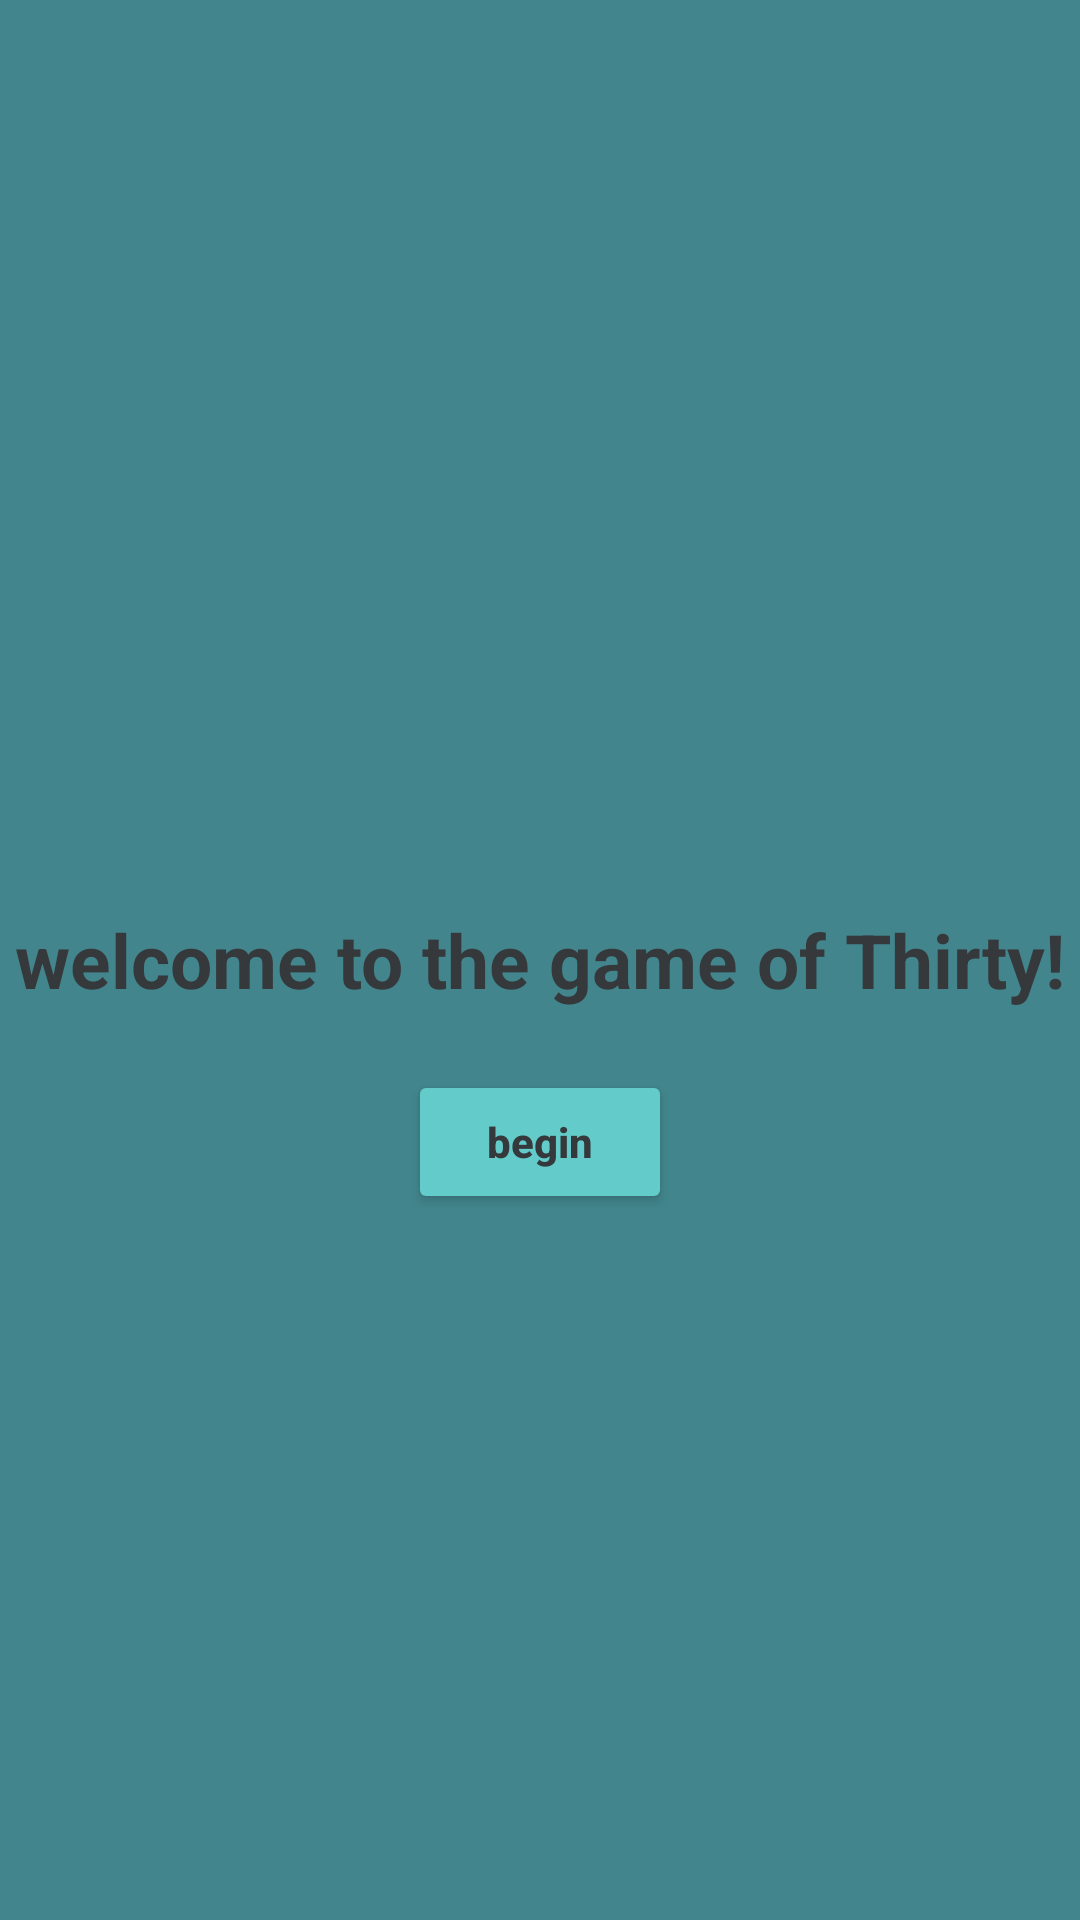

Reconstruct the res/layout file that produces this screen, plus the resources it refers to.
<!-- AndroidManifest.xml: application theme Theme.Thirty -->
<!-- res/layout/activity_main.xml -->
<?xml version="1.0" encoding="utf-8"?>
<RelativeLayout xmlns:android="http://schemas.android.com/apk/res/android"
    xmlns:tools="http://schemas.android.com/tools"
    android:layout_width="match_parent"
    android:layout_height="match_parent"
    android:background="@color/cool_blue_medium"
    android:orientation="horizontal"
    tools:context="umu.kaoq0003.thirty.MainActivity">


    <TextView
        android:id="@+id/welcome_textview"
        android:layout_width="wrap_content"
        android:layout_height="wrap_content"
        android:layout_centerInParent="true"
        android:text="@string/welcome_text_start"
        android:textColor="@color/cool_black_dark"
        android:textSize="25sp"
        android:textStyle="bold" />

    <Button
        android:id="@+id/begin_button"
        android:layout_width="wrap_content"
        android:layout_height="wrap_content"
        android:layout_below="@+id/welcome_textview"
        android:layout_centerHorizontal="true"
        android:layout_marginTop="20dp"
        android:backgroundTint="@color/button_background_color"
        android:text="@string/main_begin"
        android:textAllCaps="false"
        android:textColor="@color/cool_black_dark"
        android:textStyle="bold" />


</RelativeLayout>
<!-- resources referenced by this layout -->
<resources>
  <color name="cool_black_dark">#35393C</color>
  <color name="cool_blue_medium">#42858C</color>
  <string name="main_begin">begin</string>
  <string name="welcome_text_start">welcome to the game of Thirty!</string>
  <style name="Theme.Thirty" parent="Theme.MaterialComponents.DayNight.NoActionBar">
          
          <item name="colorPrimary">@color/cool_blue_medium</item>
          <item name="colorPrimaryVariant">@color/cool_blue_medium</item>
          <item name="colorOnPrimary">@color/cool_black_dark</item>
          
          <item name="colorSecondary">@color/cool_teal_light</item>
          <item name="colorSecondaryVariant">@color/cool_teal_light</item>
          <item name="colorOnSecondary">@color/cool_black_dark</item>
          
          <item name="android:statusBarColor" tools:targetApi="l">?attr/colorPrimaryVariant</item>
          
      </style>
  <color name="cool_teal_light">#5DA399</color>
</resources>
